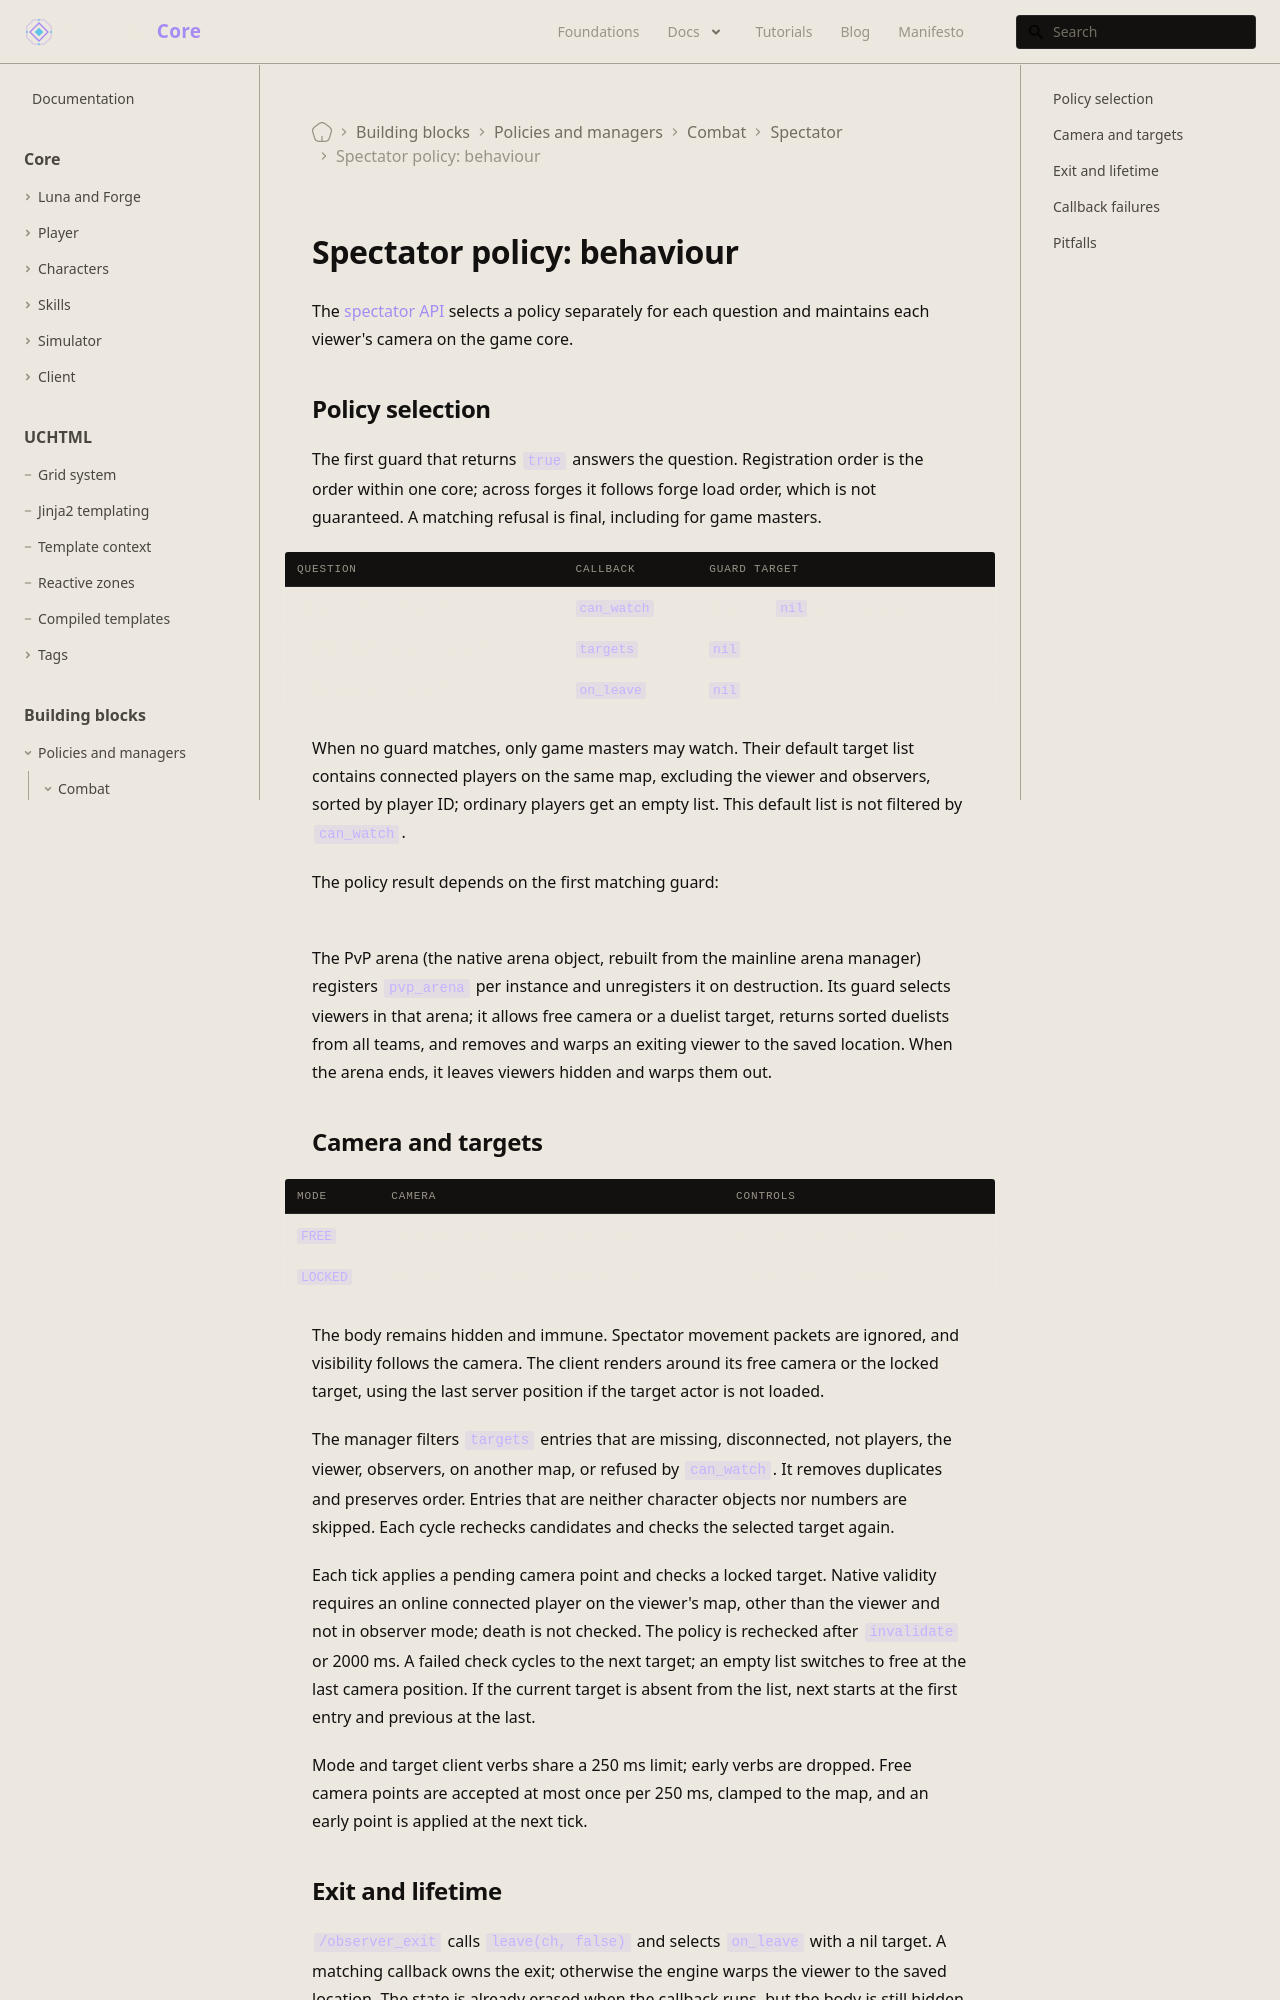

repository: universal-core/website · page: docs/building-blocks/spectator/behaviour/index.html · generator: docusaurus

---
title: "Spectator policy: behaviour"
description: Selection, camera, exit, and failure behaviour for spectator policies.
displayed_sidebar: mainSidebar
---

# Spectator policy: behaviour

The [spectator API](/docs/building-blocks/spectator) selects a policy separately for each question and maintains each viewer's camera on the game core.

## Policy selection

The first guard that returns `true` answers the question. Registration order is the order within one core; across forges it follows forge load order, which is not guaranteed. A matching refusal is final, including for game masters.

| Question | Callback | Guard target |
| --- | --- | --- |
| May the viewer watch? | `can_watch` | Target, or `nil` for free camera |
| Which targets can be cycled? | `targets` | `nil` |
| What happens on exit? | `on_leave` | `nil` |

When no guard matches, only game masters may watch. Their default target list contains connected players on the same map, excluding the viewer and observers, sorted by player ID; ordinary players get an empty list. This default list is not filtered by `can_watch`.

The policy result depends on the first matching guard:

```mermaid
flowchart TD
    Q["enter, set_target, tick"] --> G["guards in registration order"]
    G -->|"first guard returns true"| P["that policy decides"]
    G -->|"none matches"| D["default: game master only"]
    P --> W["can_watch verdict, final"]
```

The PvP arena (the native arena object, rebuilt from the mainline arena manager) registers `pvp_arena` per instance and unregisters it on destruction. Its guard selects viewers in that arena; it allows free camera or a duelist target, returns sorted duelists from all teams, and removes and warps an exiting viewer to the saved location. When the arena ends, it leaves viewers hidden and warps them out.
